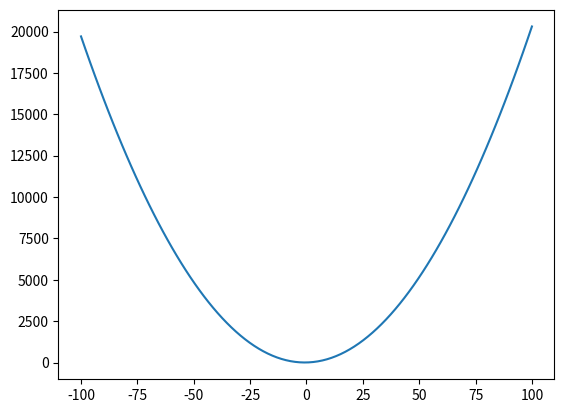

The matplotlib source for this figure:
import matplotlib.pyplot as plt
import numpy as np


def lin_eq():
    x = np.linspace(-100, 100, 100)
    y= (2*(x**2)) +(3*x) +4
    plt.plot(x, y)
    plt.show()


def main():
    lin_eq()


if __name__ == "__main__":
    main()
